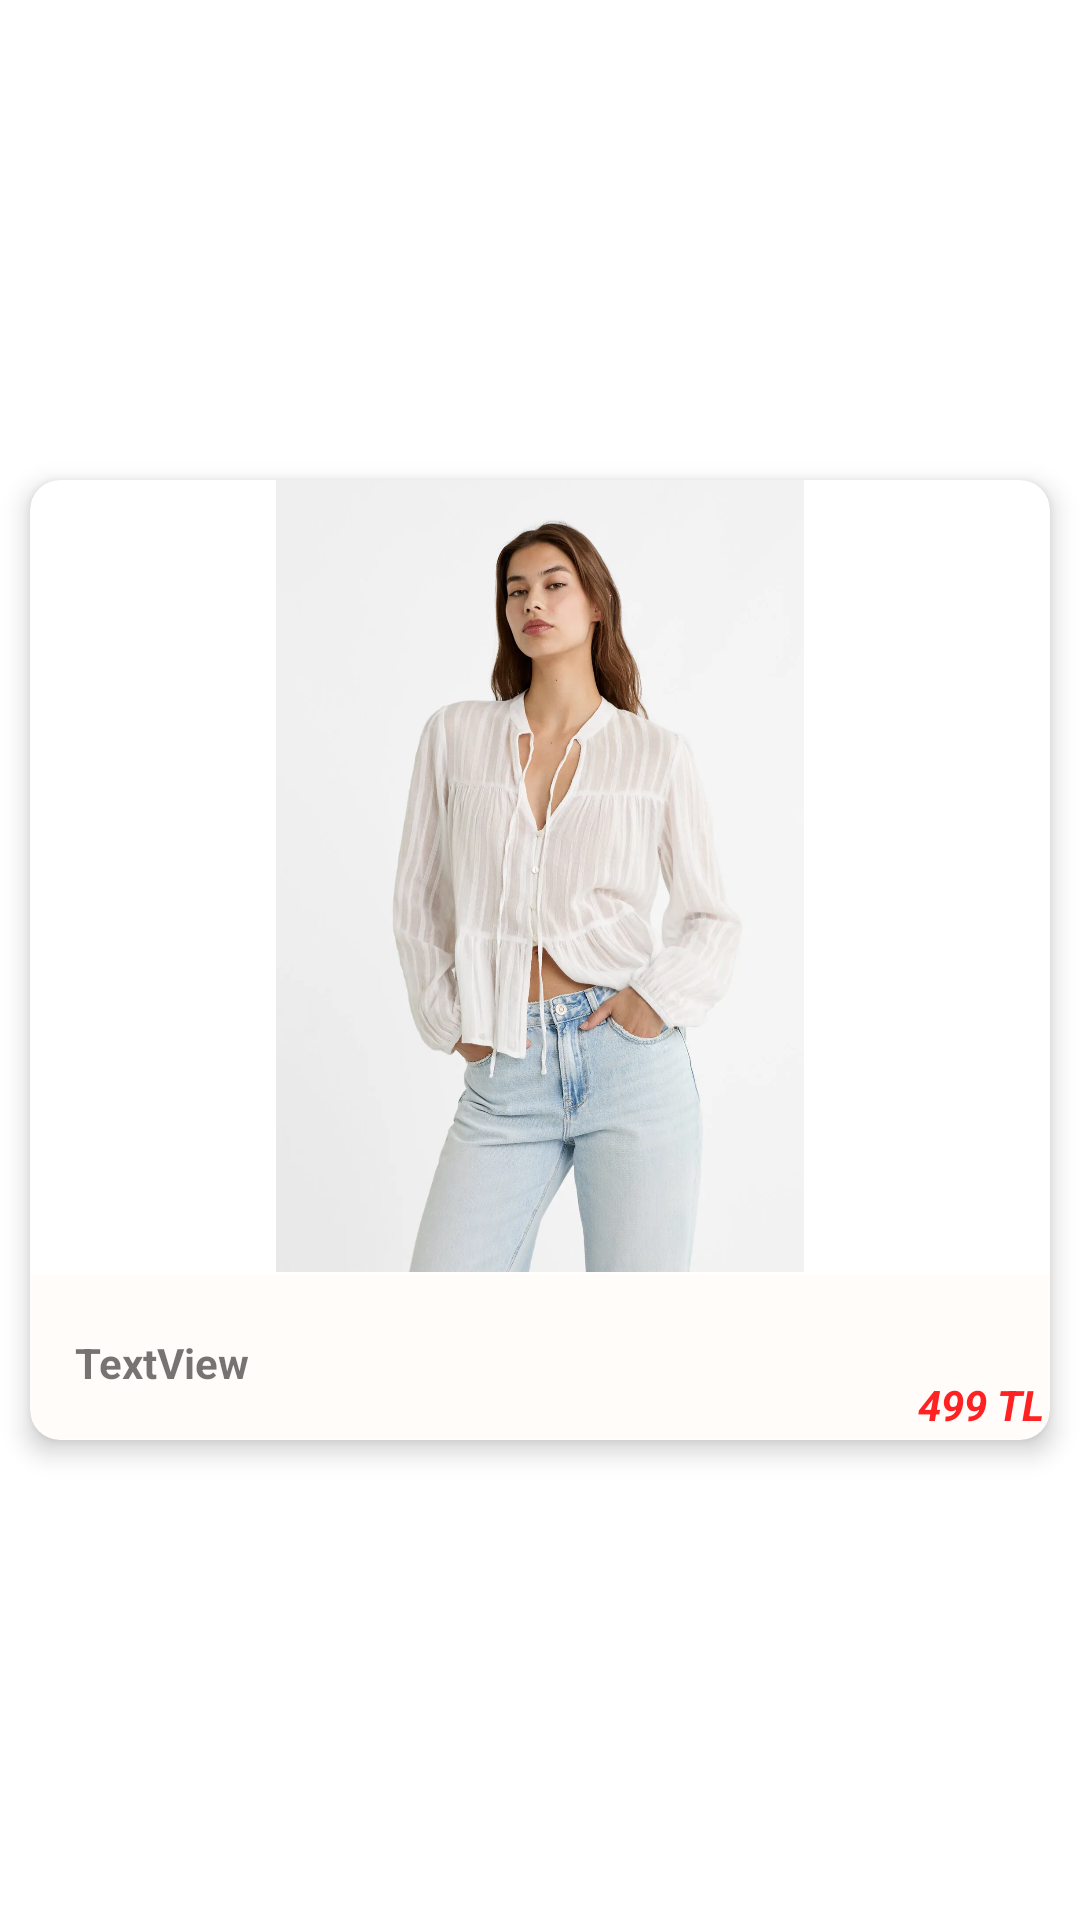

The Android layout XML behind this screen, and the referenced resources:
<!-- AndroidManifest.xml: application theme Theme.YazDonemi -->
<!-- res/layout/card_home.xml -->
<?xml version="1.0" encoding="utf-8"?>
<androidx.constraintlayout.widget.ConstraintLayout xmlns:android="http://schemas.android.com/apk/res/android"
    xmlns:app="http://schemas.android.com/apk/res-auto"
    xmlns:tools="http://schemas.android.com/tools"
    android:layout_width="match_parent"
    android:layout_height="wrap_content">

    <androidx.cardview.widget.CardView
        android:id="@+id/cardView"
        android:layout_width="match_parent"
        android:layout_height="320dp"
        android:layout_margin="10dp"
        android:clickable="true"
        app:cardCornerRadius="10dp"
        app:cardElevation="5dp"
        app:layout_constraintBottom_toBottomOf="parent"
        app:layout_constraintEnd_toEndOf="parent"
        app:layout_constraintStart_toStartOf="parent"
        app:layout_constraintTop_toTopOf="parent">

        <androidx.constraintlayout.widget.ConstraintLayout
            android:layout_width="match_parent"
            android:layout_height="match_parent">


            <ImageView
                android:id="@+id/productIMG"
                android:layout_width="wrap_content"
                android:layout_height="match_parent"
                android:layout_marginBottom="56dp"
                app:layout_constraintBottom_toBottomOf="parent"
                app:layout_constraintEnd_toEndOf="parent"
                app:layout_constraintStart_toStartOf="parent"
                app:layout_constraintTop_toTopOf="parent"
                app:srcCompat="@drawable/ok" />

            <androidx.constraintlayout.widget.ConstraintLayout
                android:id="@+id/linearLayout2"
                android:layout_width="match_parent"
                android:layout_height="55dp"
                android:background="#05FF5722"
                android:gravity="center"
                android:orientation="vertical"
                app:layout_constraintBottom_toBottomOf="parent"
                app:layout_constraintEnd_toEndOf="parent"
                app:layout_constraintStart_toStartOf="parent"
                app:layout_constraintTop_toBottomOf="@+id/productIMG">

                <TextView
                    android:id="@+id/productName"
                    android:layout_width="wrap_content"
                    android:layout_height="wrap_content"
                    android:layout_marginStart="15dp"
                    android:text="TextView"
                    android:textStyle="bold"
                    app:layout_constraintBottom_toBottomOf="parent"
                    app:layout_constraintStart_toStartOf="parent"
                    app:layout_constraintTop_toTopOf="parent"
                    app:layout_constraintVertical_bias="0.555" />

                <TextView
                    android:id="@+id/productFiyat"
                    android:layout_width="wrap_content"
                    android:layout_height="wrap_content"
                    android:layout_marginEnd="2dp"
                    android:layout_marginBottom="2dp"
                    android:text="499 TL"
                    android:textColor="#FF2222"
                    android:textSize="14sp"
                    android:textStyle="bold|italic"
                    app:layout_constraintBottom_toBottomOf="parent"
                    app:layout_constraintEnd_toEndOf="parent" />

            </androidx.constraintlayout.widget.ConstraintLayout>

            <ImageButton
                android:id="@+id/favoriEkle"
                android:layout_width="30dp"
                android:layout_height="30dp"
                android:layout_marginTop="10dp"
                android:layout_marginEnd="10dp"
                android:background="@drawable/sepet1"
                android:scaleType="centerInside"
                app:layout_constraintEnd_toEndOf="parent"
                app:layout_constraintTop_toTopOf="parent" />

        </androidx.constraintlayout.widget.ConstraintLayout>
    </androidx.cardview.widget.CardView>

</androidx.constraintlayout.widget.ConstraintLayout>
<!-- resources referenced by this layout -->
<resources>
  <!-- drawable ok: webp bitmap (drawable, 85068 bytes) -->
  <style name="Theme.YazDonemi" parent="Theme.MaterialComponents.Light.NoActionBar">
          <item name="colorPrimary">#673AB7</item>
          <item name="colorPrimaryDark">#673AB7</item>
          <item name="colorAccent">#FF5722</item>
      </style>
</resources>
